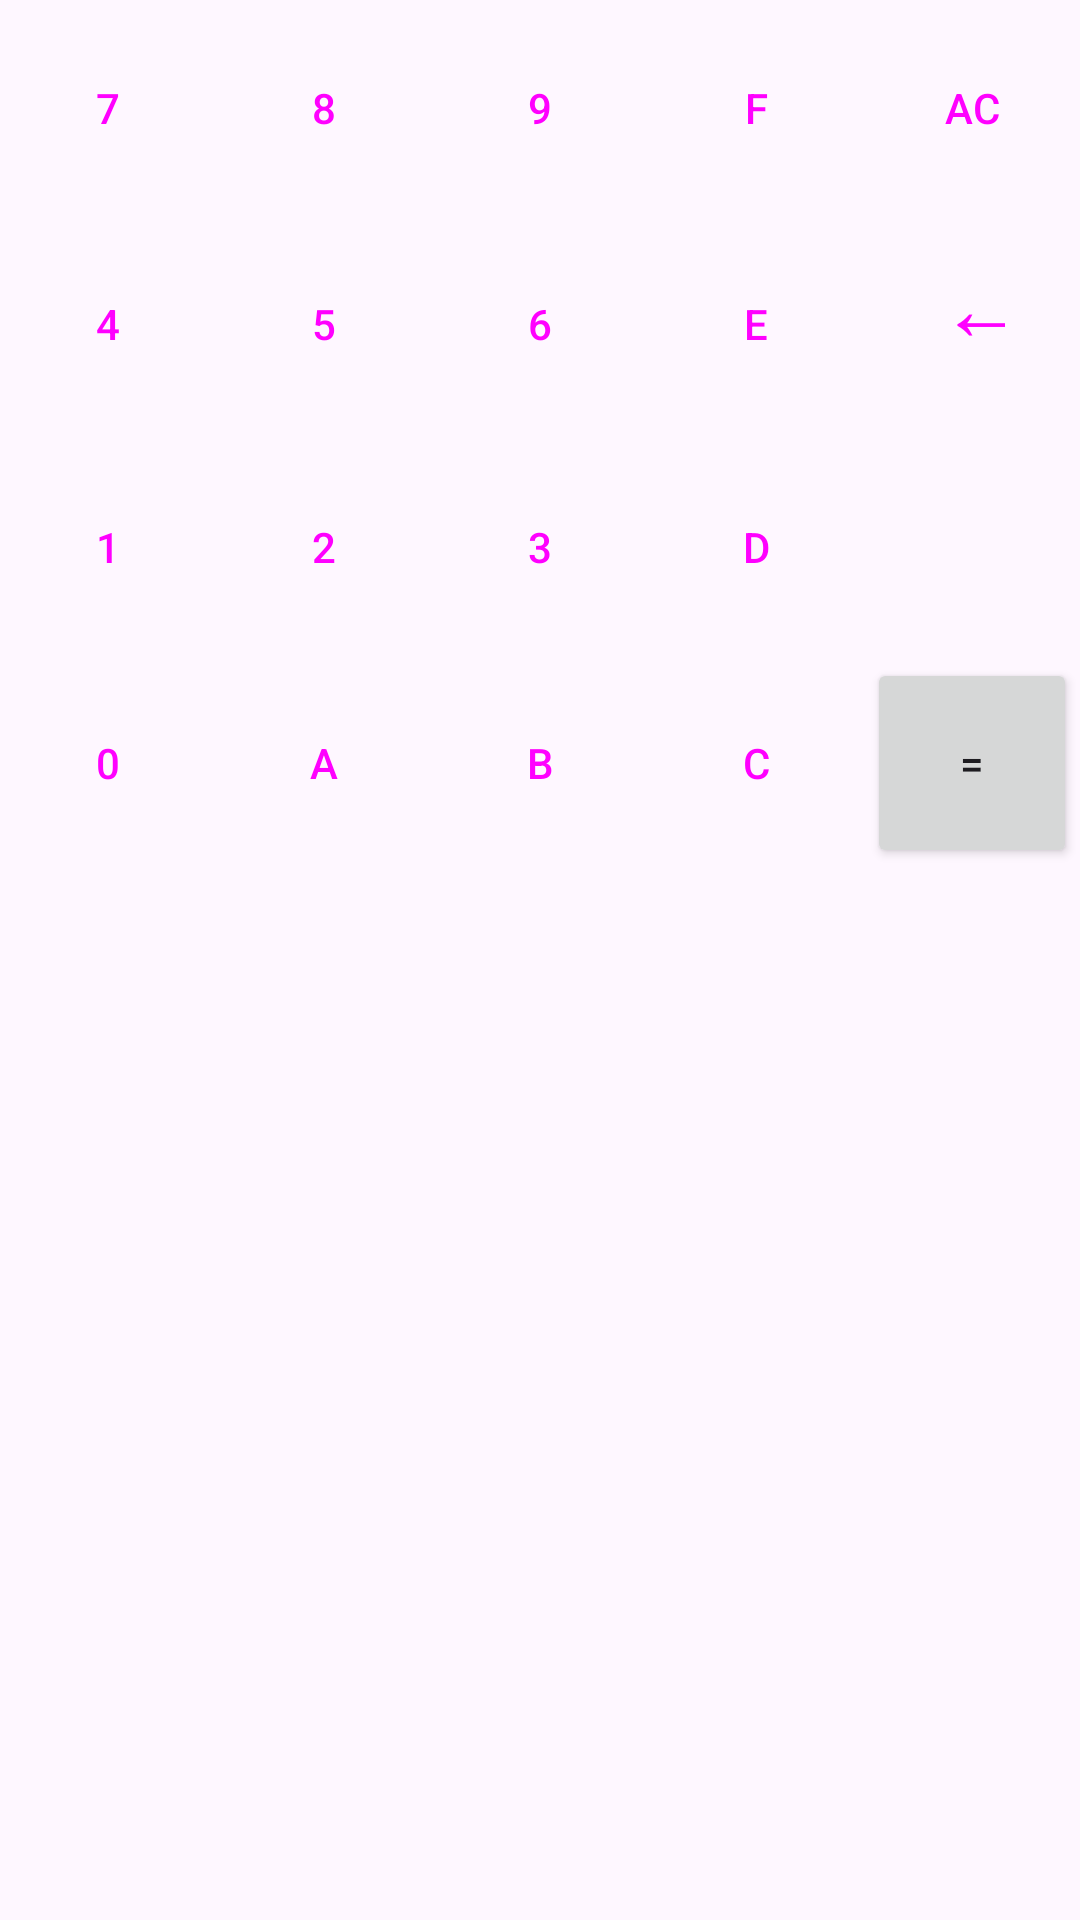

Android layout source for this screen:
<!-- AndroidManifest.xml: application theme Theme.ПБК -->
<!-- res/layout/calc_keyboard.xml -->
<?xml version="1.0" encoding="utf-8"?>
<GridLayout xmlns:android="http://schemas.android.com/apk/res/android"
    xmlns:app="http://schemas.android.com/apk/res-auto"
    xmlns:tools="http://schemas.android.com/tools"
    android:id="@+id/keyboard"
    android:columnCount="5"
    android:layout_width="match_parent"
    android:layout_height="wrap_content"
    tools:context=".CalcFragment">

    <Button
        style="@style/Widget.Material3.Button.OutlinedButton"
        android:id="@+id/button_7"
        android:layout_margin="1dp"
        android:layout_width="70dp"
        android:layout_height="70dp"
        android:text="7" />

    <Button
        style="@style/Widget.Material3.Button.OutlinedButton"
        android:id="@+id/button_8"
        android:layout_margin="1dp"
        android:layout_width="70dp"
        android:layout_height="70dp"
        android:text="8" />

    <Button
        style="@style/Widget.Material3.Button.OutlinedButton"
        android:id="@+id/button_9"
        android:layout_margin="1dp"
        android:layout_width="70dp"
        android:layout_height="70dp"
        android:text="9" />

    <Button
        style="@style/Widget.Material3.Button.OutlinedButton"
        android:id="@+id/button_F"
        android:layout_margin="1dp"
        android:layout_width="70dp"
        android:layout_height="70dp"
        android:text="F" />

    <Button
        style="@style/Widget.Material3.Button.OutlinedButton"
        android:id="@+id/button_AC"
        android:layout_margin="1dp"
        android:layout_width="70dp"
        android:layout_height="70dp"
        android:text="AC" />

    <Button
        style="@style/Widget.Material3.Button.OutlinedButton"
        android:id="@+id/button_4"
        android:layout_margin="1dp"
        android:layout_width="70dp"
        android:layout_height="70dp"
        android:text="4" />

    <Button
        style="@style/Widget.Material3.Button.OutlinedButton"
        android:id="@+id/button_5"
        android:layout_margin="1dp"
        android:layout_width="70dp"
        android:layout_height="70dp"
        android:text="5" />

    <Button
        style="@style/Widget.Material3.Button.OutlinedButton"
        android:id="@+id/button_6"
        android:layout_margin="1dp"
        android:layout_width="70dp"
        android:layout_height="70dp"
        android:text="6" />

    <Button
        style="@style/Widget.Material3.Button.OutlinedButton"
        android:id="@+id/button_E"
        android:layout_margin="1dp"
        android:layout_width="70dp"
        android:layout_height="70dp"
        android:text="E" />

    <Button
        style="@style/Widget.Material3.Button.OutlinedButton"
        android:id="@+id/button_clean"
        android:layout_margin="1dp"
        android:layout_width="70dp"
        android:layout_height="70dp"
        android:textSize="30sp"
        android:gravity="top"
        android:text="←" />

    <Button
        style="@style/Widget.Material3.Button.OutlinedButton"
        android:id="@+id/button_1"
        android:layout_margin="1dp"
        android:layout_width="70dp"
        android:layout_height="70dp"
        android:text="1" />

    <Button
        style="@style/Widget.Material3.Button.OutlinedButton"
        android:id="@+id/button_2"
        android:layout_margin="1dp"
        android:layout_width="70dp"
        android:layout_height="70dp"
        android:text="2" />

    <Button
        style="@style/Widget.Material3.Button.OutlinedButton"
        android:id="@+id/button_3"
        android:layout_margin="1dp"
        android:layout_width="70dp"
        android:layout_height="70dp"
        android:text="3" />

    <Button
        style="@style/Widget.Material3.Button.OutlinedButton"
        android:id="@+id/button_D"
        android:layout_margin="1dp"
        android:layout_width="70dp"
        android:layout_height="70dp"
        android:text="D" />

    <Button
        style="@style/Widget.Material3.Button.OutlinedButton"
        android:id="@+id/button_0"
        android:layout_margin="1dp"
        android:layout_width="70dp"
        android:layout_row="3"
        android:layout_column="0"
        android:layout_height="70dp"
        android:text="0" />

    <Button
        style="@style/Widget.Material3.Button.OutlinedButton"
        android:id="@+id/button_A"
        android:layout_margin="1dp"
        android:layout_width="70dp"
        android:layout_height="70dp"
        android:text="A"/>
    <Button
        style="@style/Widget.Material3.Button.OutlinedButton"
        android:id="@+id/button_B"
        android:layout_margin="1dp"
        android:layout_width="70dp"
        android:layout_height="70dp"
        android:text="B" />
    <Button
        style="@style/Widget.Material3.Button.OutlinedButton"
        android:id="@+id/button_C"
        android:layout_margin="1dp"
        android:layout_width="70dp"
        android:layout_height="70dp"
        android:text="C" />
    <Button
        android:id="@+id/button_itog"
        android:layout_margin="1dp"
        android:layout_width="70dp"
        android:layout_height="70dp"
        android:text="=" />
</GridLayout>
<!-- resources referenced by this layout -->
<resources>
  <style name="Theme.ПБК" parent="Base.Theme.ПБК" />
  <style name="Base.Theme.ПБК" parent="Theme.Material3.DayNight.NoActionBar">
          
          <item name="colorPrimary">#565AFF</item>
      </style>
</resources>
